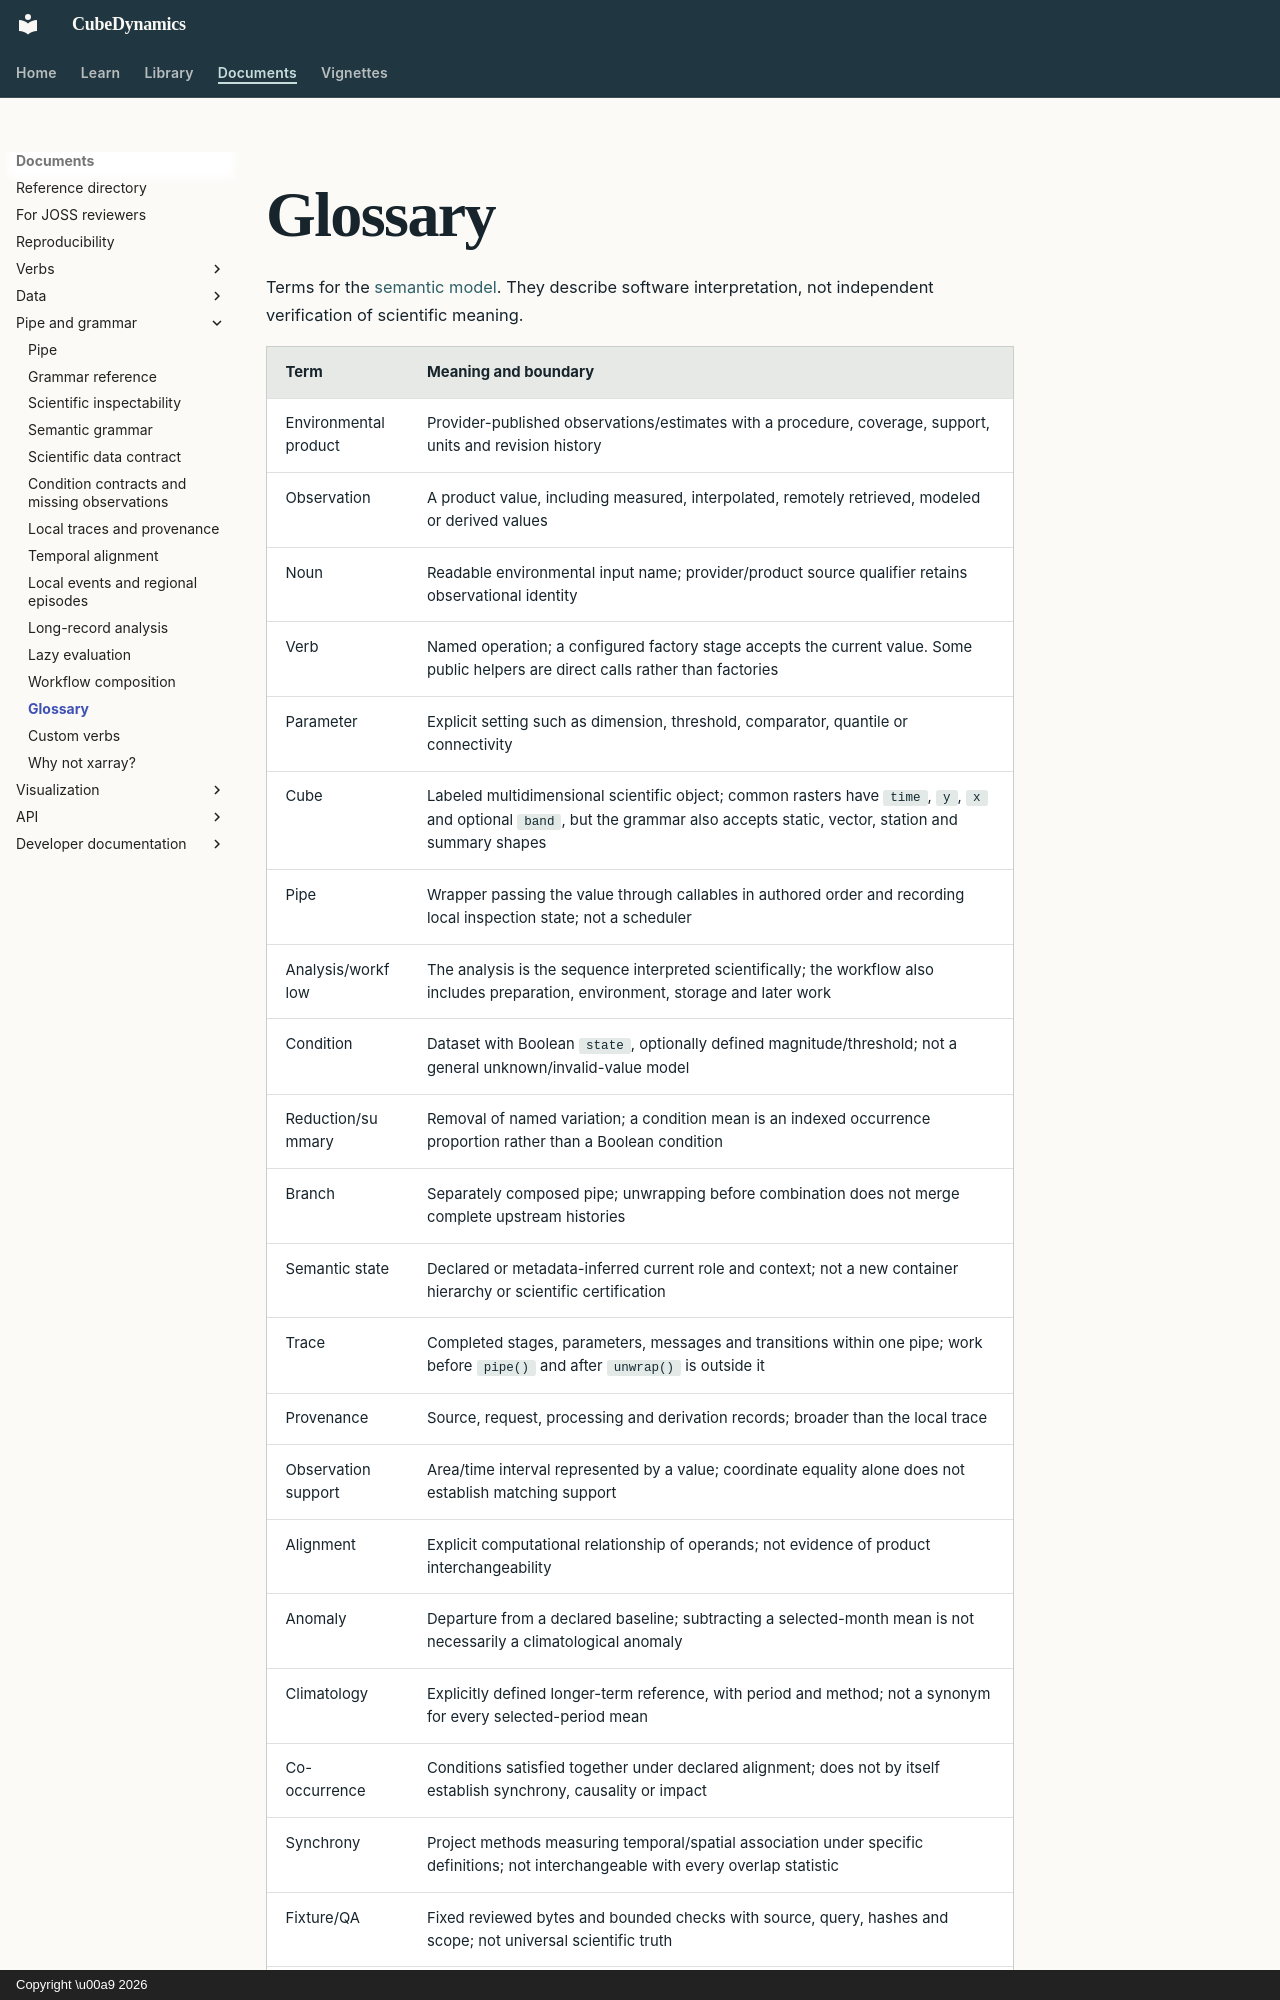

repository: CU-ESIIL/cubedynamics · page: concepts/glossary/index.html · generator: mkdocs · copyright: Copyright \u00a9 2026

# Glossary

Terms for the [semantic model](semantic_grammar.md). They describe software
interpretation, not independent verification of scientific meaning.

| Term | Meaning and boundary |
| --- | --- |
| Environmental product | Provider-published observations/estimates with a procedure, coverage, support, units and revision history |
| Observation | A product value, including measured, interpolated, remotely retrieved, modeled or derived values |
| Noun | Readable environmental input name; provider/product source qualifier retains observational identity |
| Verb | Named operation; a configured factory stage accepts the current value. Some public helpers are direct calls rather than factories |
| Parameter | Explicit setting such as dimension, threshold, comparator, quantile or connectivity |
| Cube | Labeled multidimensional scientific object; common rasters have `time`, `y`, `x` and optional `band`, but the grammar also accepts static, vector, station and summary shapes |
| Pipe | Wrapper passing the value through callables in authored order and recording local inspection state; not a scheduler |
| Analysis/workflow | The analysis is the sequence interpreted scientifically; the workflow also includes preparation, environment, storage and later work |
| Condition | Dataset with Boolean `state`, optionally defined magnitude/threshold; not a general unknown/invalid-value model |
| Reduction/summary | Removal of named variation; a condition mean is an indexed occurrence proportion rather than a Boolean condition |
| Branch | Separately composed pipe; unwrapping before combination does not merge complete upstream histories |
| Semantic state | Declared or metadata-inferred current role and context; not a new container hierarchy or scientific certification |
| Trace | Completed stages, parameters, messages and transitions within one pipe; work before `pipe()` and after `unwrap()` is outside it |
| Provenance | Source, request, processing and derivation records; broader than the local trace |
| Observation support | Area/time interval represented by a value; coordinate equality alone does not establish matching support |
| Alignment | Explicit computational relationship of operands; not evidence of product interchangeability |
| Anomaly | Departure from a declared baseline; subtracting a selected-month mean is not necessarily a climatological anomaly |
| Climatology | Explicitly defined longer-term reference, with period and method; not a synonym for every selected-period mean |
| Co-occurrence | Conditions satisfied together under declared alignment; does not by itself establish synchrony, causality or impact |
| Synchrony | Project methods measuring temporal/spatial association under specific definitions; not interchangeable with every overlap statistic |
| Fixture/QA | Fixed reviewed bytes and bounded checks with source, query, hashes and scope; not universal scientific truth |
| Vignette | Executable scientific question, data, code, figures, interpretation and reproduction record |
| Guardrail | Rule that rejects or reports a cataloged mismatch; successful exe
